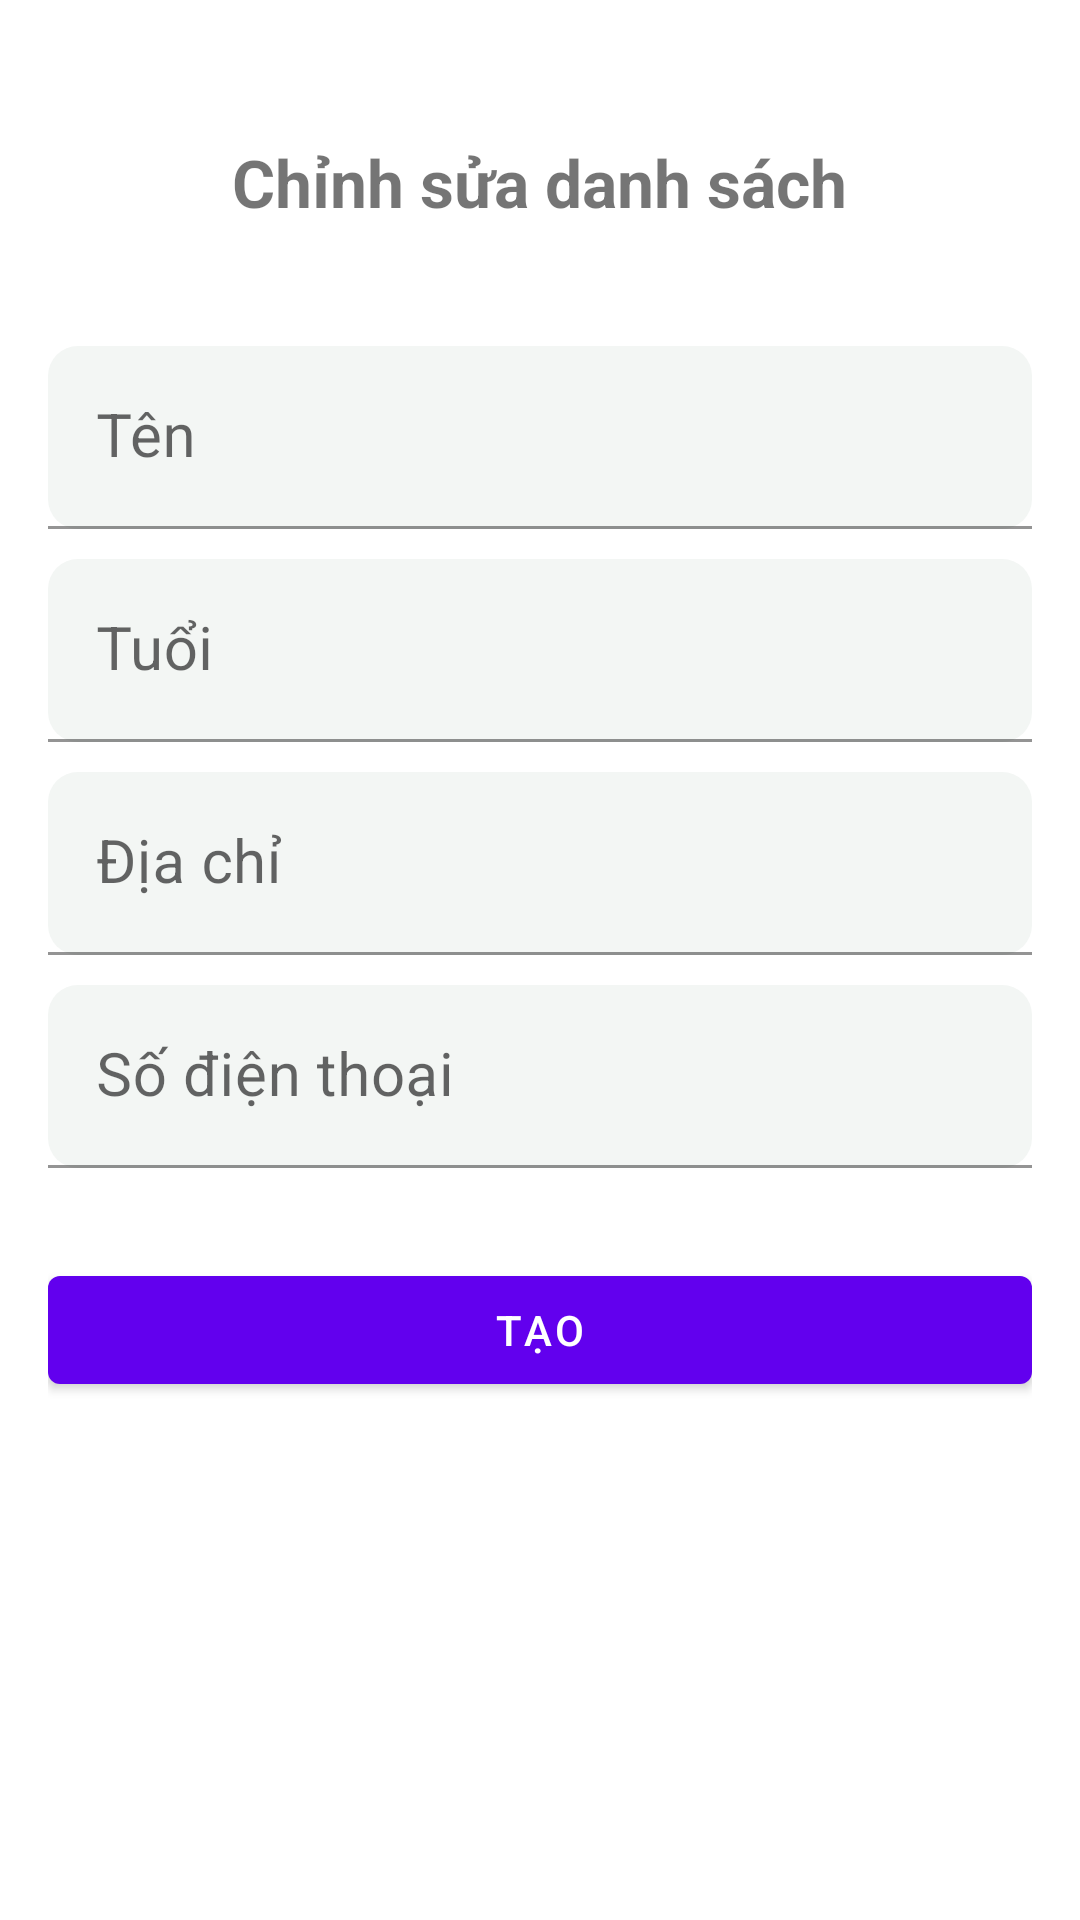

Android layout source for this screen:
<!-- AndroidManifest.xml: application theme Theme.Giuaky -->
<!-- res/layout/activity_edit.xml -->
<?xml version="1.0" encoding="utf-8"?>
<LinearLayout xmlns:android="http://schemas.android.com/apk/res/android"
    xmlns:app="http://schemas.android.com/apk/res-auto"
    xmlns:tools="http://schemas.android.com/tools"
    android:layout_width="match_parent"
    android:layout_height="match_parent"
    android:orientation="vertical"
    android:padding="16dp"
    tools:context=".activity.EditActivity">

    <TextView
        android:layout_width="wrap_content"
        android:layout_height="wrap_content"
        android:layout_gravity="center"
        android:layout_marginTop="30dp"
        android:layout_marginBottom="30dp"
        android:text="@string/tv_edit_list"
        android:textSize="22sp"
        android:textStyle="bold" />

    <com.google.android.material.textfield.TextInputLayout
        android:layout_width="match_parent"
        android:layout_height="wrap_content"
        android:hint="@string/tv_name">

        <com.google.android.material.textfield.TextInputEditText
            android:id="@+id/edit_name"
            android:layout_width="match_parent"
            android:layout_height="wrap_content"
            android:layout_gravity="top"
            android:layout_marginTop="10dp"
            android:background="@drawable/edittextstyle"
            android:inputType="text"

            android:textSize="20sp" />
    </com.google.android.material.textfield.TextInputLayout>

    <com.google.android.material.textfield.TextInputLayout
        android:layout_width="match_parent"
        android:layout_height="wrap_content"
        android:hint="@string/tv_age">

        <com.google.android.material.textfield.TextInputEditText
            android:id="@+id/edit_age"
            android:layout_width="match_parent"
            android:layout_height="wrap_content"
            android:layout_gravity="top"
            android:layout_marginTop="10dp"
            android:background="@drawable/edittextstyle"
            android:inputType="text"

            android:textSize="20sp" />
    </com.google.android.material.textfield.TextInputLayout>

    <com.google.android.material.textfield.TextInputLayout
        android:layout_width="match_parent"
        android:layout_height="wrap_content"
        android:hint="@string/tv_address">

        <com.google.android.material.textfield.TextInputEditText
            android:id="@+id/edit_address"
            android:layout_width="match_parent"
            android:layout_height="wrap_content"
            android:layout_gravity="top"
            android:layout_marginTop="10dp"
            android:background="@drawable/edittextstyle"
            android:inputType="text"

            android:textSize="20sp" />
    </com.google.android.material.textfield.TextInputLayout>
    <com.google.android.material.textfield.TextInputLayout
        android:layout_width="match_parent"
        android:layout_height="wrap_content"
        android:hint="@string/tv_phone">

        <com.google.android.material.textfield.TextInputEditText
            android:id="@+id/edit_phone"
            android:layout_width="match_parent"
            android:layout_height="wrap_content"
            android:layout_gravity="top"
            android:layout_marginTop="10dp"
            android:background="@drawable/edittextstyle"
            android:inputType="text"

            android:textSize="20sp" />
    </com.google.android.material.textfield.TextInputLayout>
    <com.google.android.material.button.MaterialButton
        android:layout_width="match_parent"
        android:layout_height="wrap_content"
        android:id="@+id/btn_edit"
        android:text="@string/btn_create"
        android:layout_marginTop="30dp"

        />
</LinearLayout>
<!-- resources referenced by this layout -->
<resources>
  <!-- drawable edittextstyle (drawable) -->
  <?xml version="1.0" encoding="utf-8"?>
  <shape  xmlns:android="http://schemas.android.com/apk/res/android">
  <corners android:radius="10dp"/>
      <padding android:bottom="10dp" android:right="10dp" android:top="10dp" android:left="10dp"/>
      <solid android:color="#f3f6f4"/>
  </shape>
  <string name="btn_create">Tạo</string>
  <string name="tv_address">Địa chỉ</string>
  <string name="tv_age">Tuổi</string>
  <string name="tv_edit_list">Chỉnh sửa danh sách</string>
  <string name="tv_name">Tên</string>
  <string name="tv_phone">Số điện thoại</string>
  <style name="Theme.Giuaky" parent="Theme.MaterialComponents.DayNight.DarkActionBar">
          
          <item name="colorPrimary">@color/purple_500</item>
          <item name="colorPrimaryVariant">@color/purple_700</item>
          <item name="colorOnPrimary">@color/white</item>
          
          <item name="colorSecondary">@color/teal_200</item>
          <item name="colorSecondaryVariant">@color/teal_700</item>
          <item name="colorOnSecondary">@color/black</item>
          
          <item name="android:statusBarColor">?attr/colorPrimaryVariant</item>
          
      </style>
  <!-- not gathered from this repository: default colours our renderer supplied (Android Studio template values) -->
  <color name="purple_500">#FF6200EE</color>
  <color name="purple_700">#FF3700B3</color>
  <color name="teal_200">#FF03DAC5</color>
  <color name="teal_700">#FF018786</color>
  <color name="black">#FF000000</color>
  <color name="white">#FFFFFFFF</color>
</resources>
